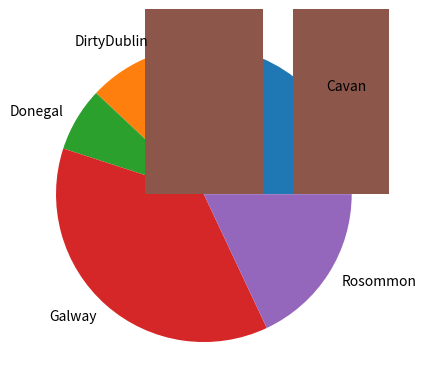

Write the Python code that produced this figure.
# Demonstrate making a pie plot of the unique occurences of values in an array .
# I am demonstrating more than just how to do pie plots in this.
# Author: Andrew Beatty
import numpy as np
import matplotlib.pyplot as plt
# make the array of occurences
possibleCounties = ['Donegal', 'Galway', 'Rosommon', 'DirtyDublin','Cavan']
# pick 100 randomly from possible counties with the frequence set in p
counties = np.random.choice(
possibleCounties ,
p=[0.1, 0.3, 0.2, 0.12, 0.28 ],
size=(100)
)
# right now we need the number of occurences of each county
# this returns a tuple of the unique values and how many times they appear
unique, counts = np.unique(counties, return_counts=True)
# we can now put this into a pie plot
plt.pie(counts, labels= unique)
plt.show()

plt.bar(unique, counts)
plt.show()
